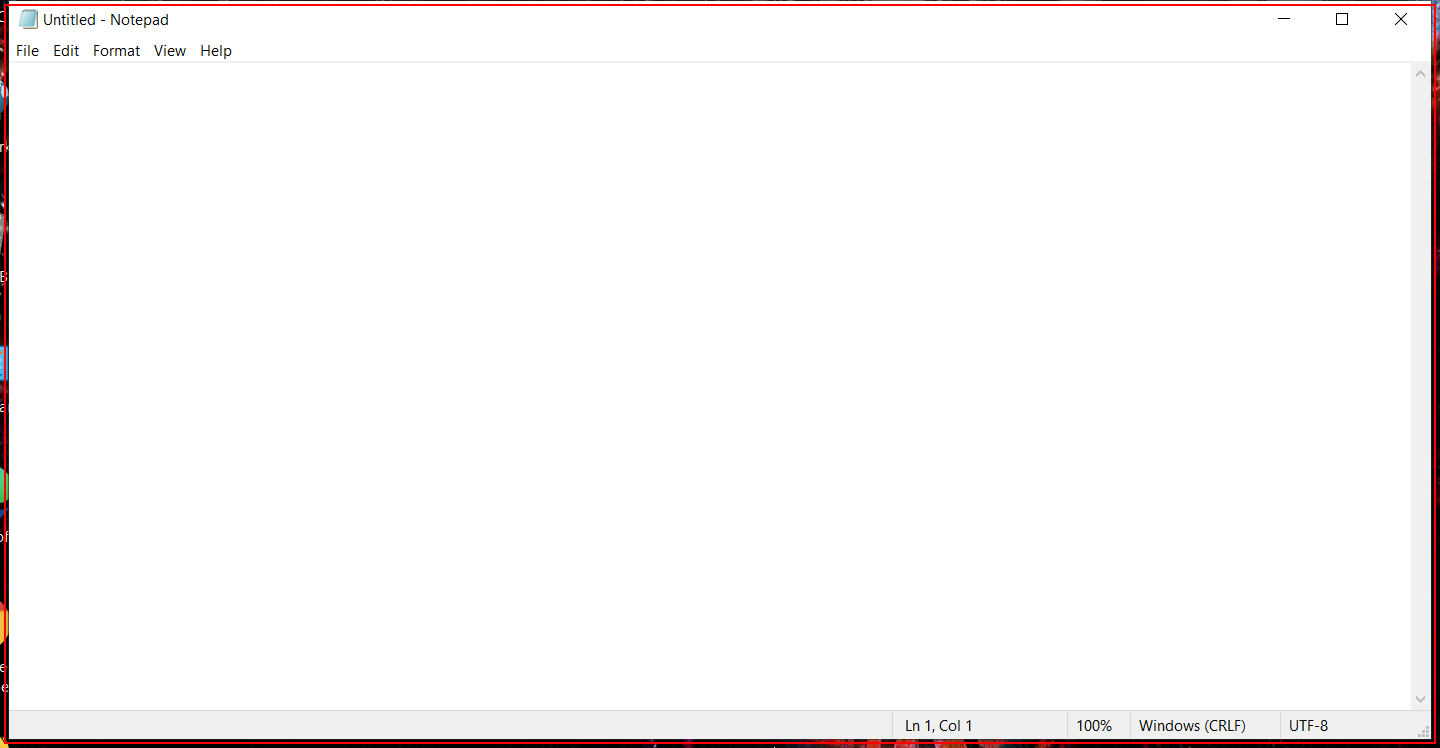
Workflow: notepad project

Step 1: Open 'notepad.exe Untitled' on the element in window 'Untitled - Notepad' (notepad.exe)

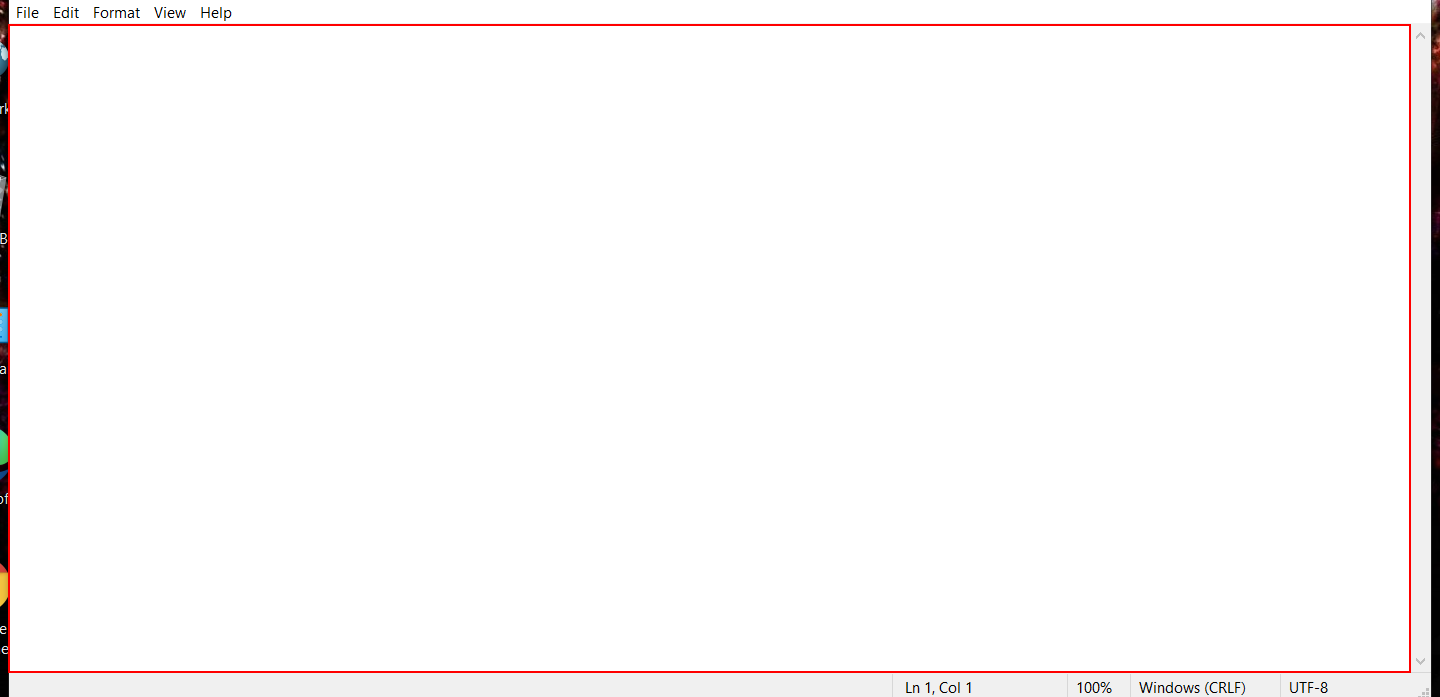
Step 2: type "Hello everyone." into the editable text 'Text Editor'

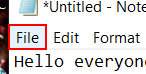
Step 3: click on the menu item 'File'

Step 4: click on 'menu item  Save Ctrl+S' (no picture)

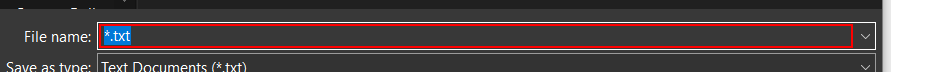
Step 5: type "notepadrecording"

Step 6: click in window 'Save' (no picture)

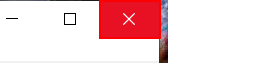
Step 7: click on the push button 'Close'